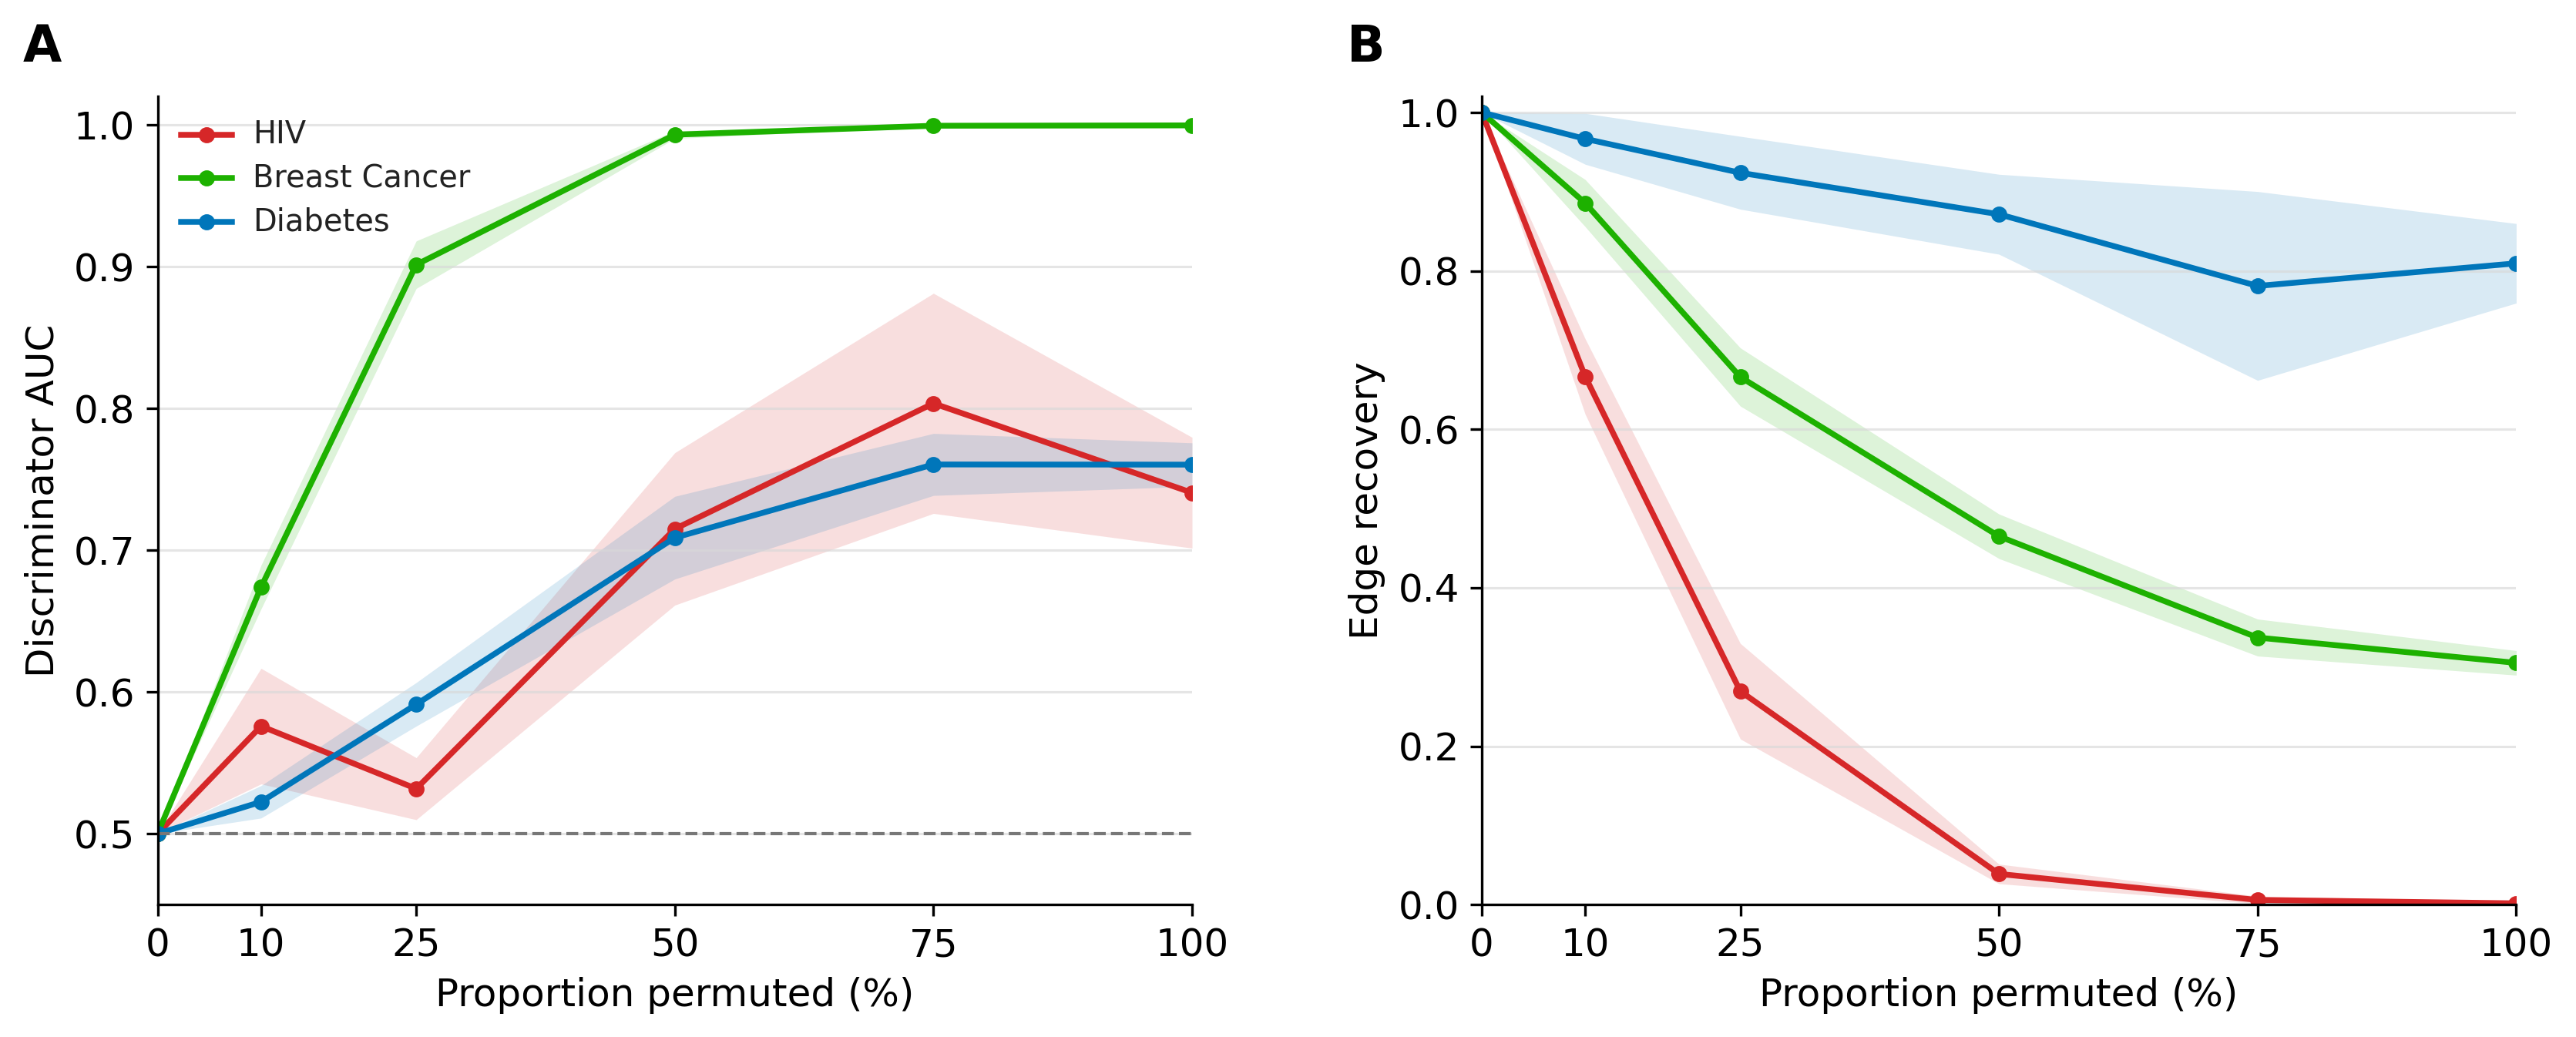

Values plotted in this chart, from the file beside it:
dataset, proportion_permuted, percent_permuted, repeat, discriminator_auc, edge_jaccard, n_real_edges, n_perturbed_edges, glasso_alpha, edge_recovery
HIV, 0.0, 0.0, 0, 0.5, 1.0, 186, 186, 0.504, 1.0
HIV, 0.0, 0.0, 1, 0.5, 1.0, 186, 186, 0.504, 1.0
HIV, 0.0, 0.0, 2, 0.5, 1.0, 186, 186, 0.504, 1.0
HIV, 0.0, 0.0, 3, 0.5, 1.0, 186, 186, 0.504, 1.0
HIV, 0.0, 0.0, 4, 0.5, 1.0, 186, 186, 0.504, 1.0
HIV, 0.0, 0.0, 5, 0.5, 1.0, 186, 186, 0.504, 1.0
HIV, 0.0, 0.0, 6, 0.5, 1.0, 186, 186, 0.504, 1.0
HIV, 0.0, 0.0, 7, 0.5, 1.0, 186, 186, 0.504, 1.0
HIV, 0.0, 0.0, 8, 0.5, 1.0, 186, 186, 0.504, 1.0
HIV, 0.0, 0.0, 9, 0.5, 1.0, 186, 186, 0.504, 1.0
HIV, 0.1, 10.0, 0, 0.5567, 0.59, 186, 132, 0.504, 0.6344
HIV, 0.1, 10.0, 1, 0.6522, 0.6985, 186, 152, 0.504, 0.7473
HIV, 0.1, 10.0, 2, 0.6078, 0.6119, 186, 138, 0.504, 0.6613
HIV, 0.1, 10.0, 3, 0.5841, 0.6546, 186, 135, 0.504, 0.6828
HIV, 0.1, 10.0, 4, 0.5784, 0.5612, 186, 120, 0.504, 0.5914
HIV, 0.1, 10.0, 5, 0.5728, 0.6244, 186, 134, 0.504, 0.6613
HIV, 0.1, 10.0, 6, 0.5766, 0.6533, 186, 143, 0.504, 0.6989
HIV, 0.1, 10.0, 7, 0.5955, 0.665, 186, 142, 0.504, 0.7043
HIV, 0.1, 10.0, 8, 0.5331, 0.6414, 186, 139, 0.504, 0.6828
HIV, 0.1, 10.0, 9, 0.5019, 0.5714, 186, 122, 0.504, 0.6022
HIV, 0.25, 25.0, 0, 0.5388, 0.2063, 186, 42, 0.504, 0.2097
HIV, 0.25, 25.0, 1, 0.5038, 0.3526, 186, 71, 0.504, 0.3602
HIV, 0.25, 25.0, 2, 0.5076, 0.2421, 186, 50, 0.504, 0.2473
HIV, 0.25, 25.0, 3, 0.5123, 0.3177, 186, 67, 0.504, 0.328
HIV, 0.25, 25.0, 4, 0.552, 0.2789, 186, 57, 0.504, 0.2849
HIV, 0.25, 25.0, 5, 0.5454, 0.3351, 186, 69, 0.504, 0.3441
HIV, 0.25, 25.0, 6, 0.5217, 0.2116, 186, 43, 0.504, 0.2151
HIV, 0.25, 25.0, 7, 0.5397, 0.2798, 186, 61, 0.504, 0.2903
HIV, 0.25, 25.0, 8, 0.5236, 0.199, 186, 43, 0.504, 0.2043
HIV, 0.25, 25.0, 9, 0.5728, 0.2053, 186, 43, 0.504, 0.2097
HIV, 0.5, 50.0, 0, 0.7637, 0.03723, 186, 9, 0.504, 0.03763
HIV, 0.5, 50.0, 1, 0.656, 0.04278, 186, 9, 0.504, 0.04301
HIV, 0.5, 50.0, 2, 0.6796, 0.02674, 186, 6, 0.504, 0.02688
HIV, 0.5, 50.0, 3, 0.8223, 0.05882, 186, 12, 0.504, 0.05914
HIV, 0.5, 50.0, 4, 0.6465, 0.03743, 186, 8, 0.504, 0.03763
HIV, 0.5, 50.0, 5, 0.7325, 0.02674, 186, 6, 0.504, 0.02688
HIV, 0.5, 50.0, 6, 0.7202, 0.05348, 186, 11, 0.504, 0.05376
HIV, 0.5, 50.0, 7, 0.7486, 0.04813, 186, 10, 0.504, 0.04839
HIV, 0.5, 50.0, 8, 0.6862, 0.03209, 186, 7, 0.504, 0.03226
HIV, 0.5, 50.0, 9, 0.6947, 0.02139, 186, 5, 0.504, 0.02151
HIV, 0.75, 75.0, 0, 0.811, 0.01075, 186, 2, 0.504, 0.01075
HIV, 0.75, 75.0, 1, 0.9178, 0.0, 186, 1, 0.504, 0.0
HIV, 0.75, 75.0, 2, 0.724, 0.0, 186, 1, 0.504, 0.0
HIV, 0.75, 75.0, 3, 0.879, 0.0, 186, 0, 0.504, 0.0
HIV, 0.75, 75.0, 4, 0.7287, 0.01075, 186, 2, 0.504, 0.01075
HIV, 0.75, 75.0, 5, 0.7363, 0.005348, 186, 2, 0.504, 0.005376
HIV, 0.75, 75.0, 6, 0.7306, 0.005348, 186, 2, 0.504, 0.005376
HIV, 0.75, 75.0, 7, 0.862, 0.01075, 186, 2, 0.504, 0.01075
HIV, 0.75, 75.0, 8, 0.7543, 0.01075, 186, 2, 0.504, 0.01075
HIV, 0.75, 75.0, 9, 0.8922, 0.005376, 186, 1, 0.504, 0.005376
HIV, 1.0, 100.0, 0, 0.7902, 0.005319, 186, 3, 0.504, 0.005376
HIV, 1.0, 100.0, 1, 0.7505, 0.0, 186, 0, 0.504, 0.0
HIV, 1.0, 100.0, 2, 0.7136, 0.005376, 186, 1, 0.504, 0.005376
HIV, 1.0, 100.0, 3, 0.7732, 0.0, 186, 1, 0.504, 0.0
HIV, 1.0, 100.0, 4, 0.7098, 0.0, 186, 1, 0.504, 0.0
HIV, 1.0, 100.0, 5, 0.7108, 0.0, 186, 0, 0.504, 0.0
HIV, 1.0, 100.0, 6, 0.6645, 0.0, 186, 0, 0.504, 0.0
HIV, 1.0, 100.0, 7, 0.7571, 0.0, 186, 1, 0.504, 0.0
HIV, 1.0, 100.0, 8, 0.7684, 0.0, 186, 1, 0.504, 0.0
HIV, 1.0, 100.0, 9, 0.7675, 0.005376, 186, 1, 0.504, 0.005376
... 120 more rows
